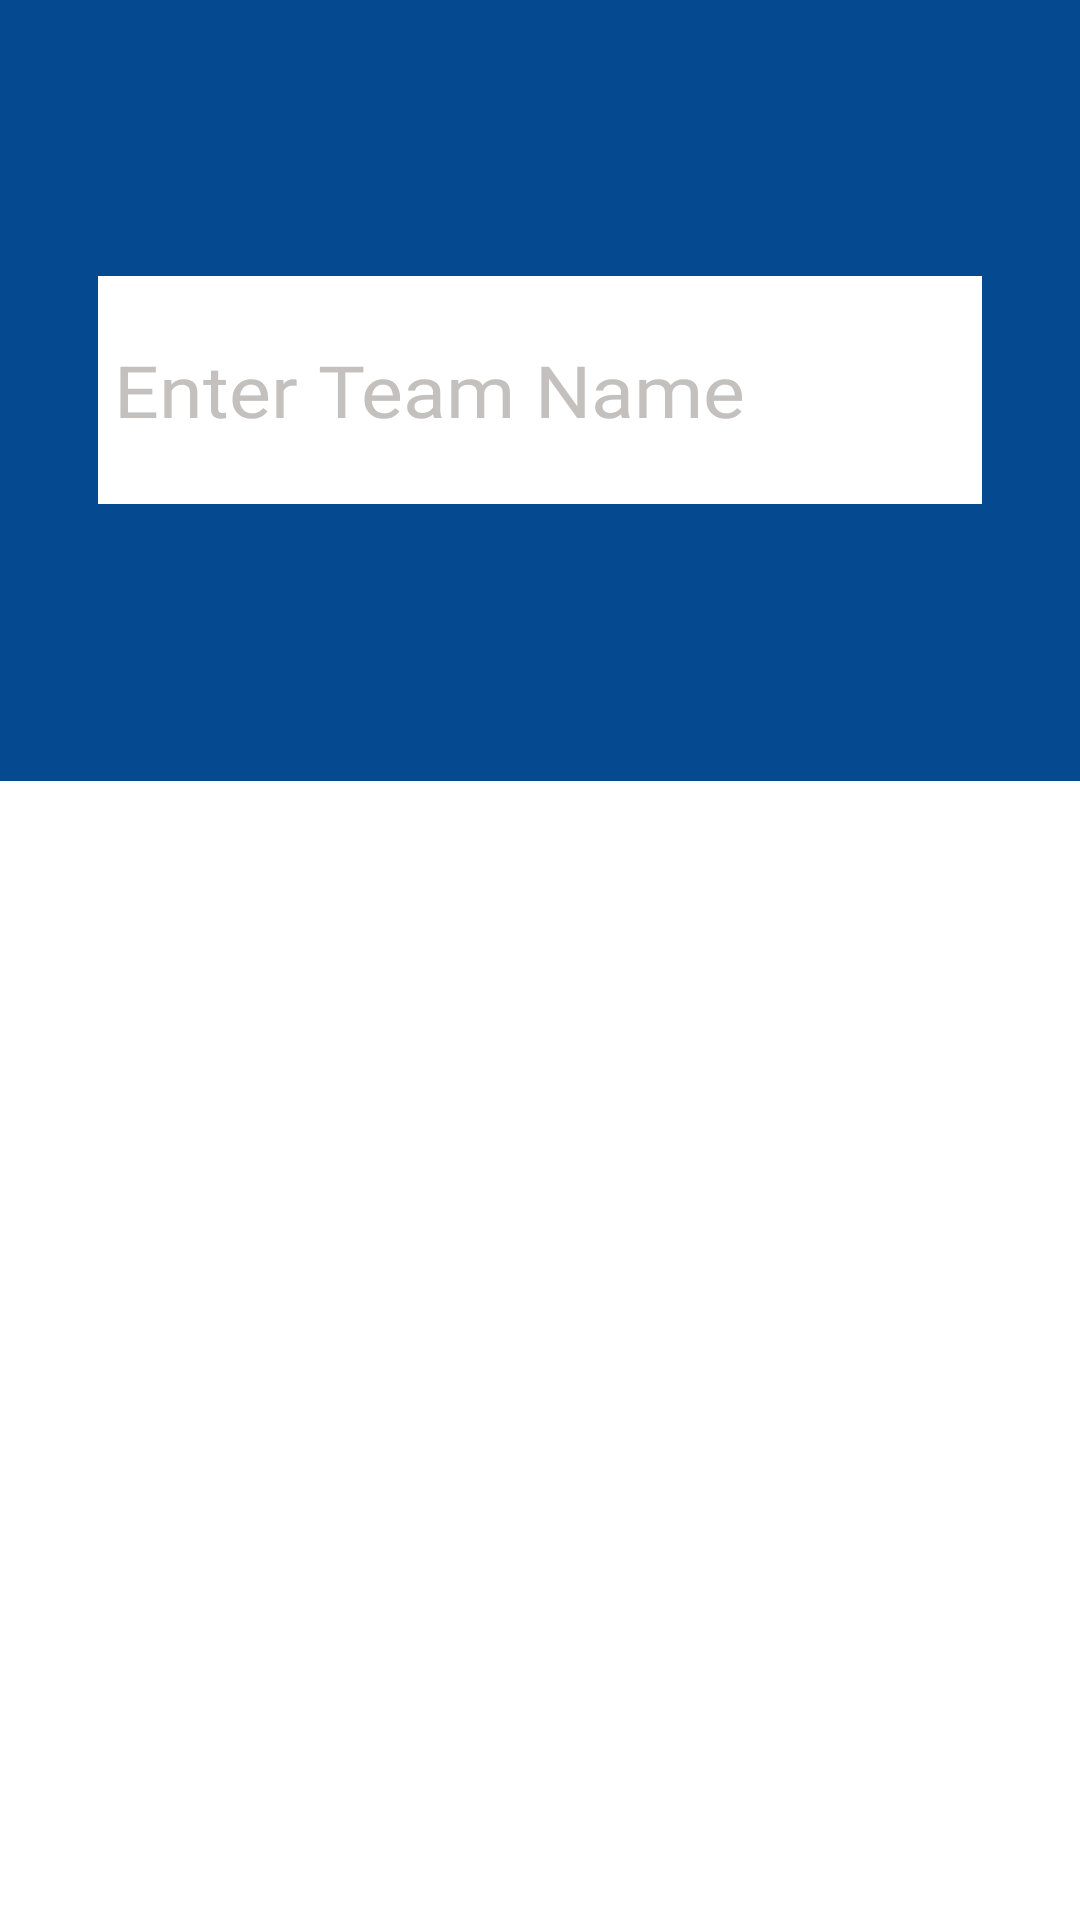

Android layout source for this screen:
<!-- AndroidManifest.xml: application theme Theme.BISMApp -->
<!-- res/layout/activity_create_team.xml -->
<?xml version="1.0" encoding="utf-8"?>
<androidx.constraintlayout.widget.ConstraintLayout xmlns:android="http://schemas.android.com/apk/res/android"
    xmlns:app="http://schemas.android.com/apk/res-auto"
    android:layout_width="match_parent"
    android:layout_height="match_parent"
    android:layout_gravity="center">

    <LinearLayout
        android:layout_width="match_parent"
        android:layout_height="match_parent"
        android:gravity="fill_horizontal"
        android:orientation="vertical"
        app:layout_constraintBottom_toBottomOf="parent"
        app:layout_constraintTop_toTopOf="parent">

        <LinearLayout
            android:id="@+id/blue_top"
            android:layout_width="match_parent"
            android:layout_height="wrap_content"
            android:layout_weight=".5"
            android:background="@color/bism_blue"
            android:gravity="center"
            android:orientation="horizontal"
            app:layout_constraintTop_toTopOf="parent">

            <LinearLayout
                android:id="@+id/linearLayout"
                android:layout_width="wrap_content"
                android:layout_height="wrap_content"
                android:layout_marginLeft="5dp"
                android:layout_marginRight="5dp"
                android:background="@color/white"
                android:gravity="center"
                android:orientation="horizontal"
                android:paddingLeft="5dp"
                android:paddingTop="10dp"
                android:paddingRight="5dp"
                android:paddingBottom="10dp"
                android:layout_margin="10dp"
                app:layout_constraintTop_toTopOf="parent">

                <EditText
                    android:id="@+id/create_teams"
                    android:layout_width="wrap_content"
                    android:layout_height="wrap_content"
                    android:layout_marginLeft="5dp"
                    android:layout_marginEnd="5dp"
                    android:layout_marginRight="5dp"
                    android:background="@color/white"
                    android:ellipsize="end"
                    android:fontFamily="@font/montserrat_bold"
                    android:gravity="center"
                    android:hint="@string/enter_team_name"
                    android:inputType="text"
                    android:maxLines="1"
                    android:singleLine="true"
                    android:textColor="@color/black"
                    android:textColorHint="@color/dark_gray"
                    android:textScaleX="1.1"
                    android:textSize="24sp" />

                <ImageView
                    android:id="@+id/imageView"
                    android:layout_width="wrap_content"
                    android:layout_height="wrap_content"
                    android:layout_marginLeft="8dp"
                    android:layout_marginRight="5dp"
                    app:srcCompat="@drawable/ic_edit_white_18dp" />
            </LinearLayout>
        </LinearLayout>

        <FrameLayout
            android:id="@+id/team_info_frag"
            android:layout_width="match_parent"
            android:layout_height="wrap_content"
            android:background="@color/whitesmoke"
            app:layout_constraintTop_toBottomOf="@+id/blue_top">

        </FrameLayout>

        <FrameLayout
            android:id="@+id/team_roster_frag"
            android:layout_width="match_parent"
            android:layout_height="100dp"
            android:layout_weight=".6"
            app:layout_constraintTop_toBottomOf="@id/team_info_frag">

        </FrameLayout>

        <FrameLayout
            android:id="@+id/okay_cancel_frag"
            android:layout_width="match_parent"
            android:layout_height="wrap_content"
            android:layout_weight=".25"
            android:layout_gravity="bottom"
            app:layout_constraintBottom_toBottomOf="parent"
            app:layout_constraintTop_toBottomOf="@id/team_roster_frag">

        </FrameLayout>

    </LinearLayout>


</androidx.constraintlayout.widget.ConstraintLayout>
<!-- resources referenced by this layout -->
<resources>
  <color name="bism_blue">#054990</color>
  <color name="black">#FF000000</color>
  <color name="dark_gray">#c4c0bd</color>
  <color name="white">#FFFFFFFF</color>
  <color name="whitesmoke">#dcdcdc</color>
  <!-- drawable ic_edit_white_18dp (drawable) -->
  <vector xmlns:android="http://schemas.android.com/apk/res/android"
      android:width="56dp"
      android:height="56dp"
      android:viewportWidth="24"
      android:viewportHeight="24">
    <path
        android:pathData="M3,17.25V21h3.75L17.81,9.94l-3.75,-3.75L3,17.25zM20.71,7.04c0.39,-0.39 0.39,-1.02 0,-1.41l-2.34,-2.34c-0.39,-0.39 -1.02,-0.39 -1.41,0l-1.83,1.83 3.75,3.75 1.83,-1.83z"
        android:fillColor="#ffffff"/>
  </vector>
  <string name="enter_team_name">Enter Team Name</string>
  <style name="Theme.BISMApp" parent="Theme.MaterialComponents.DayNight.DarkActionBar">
          
          <item name="colorPrimary">@color/bism_blue</item>
          <item name="colorPrimaryVariant">@color/bism_blue</item>
          <item name="colorOnPrimary">@color/white</item>
          
          <item name="colorSecondary">@color/whitesmoke</item>
          <item name="colorSecondaryVariant">@color/whitesmoke</item>
          <item name="colorOnSecondary">@color/black</item>
          
          <item name="android:statusBarColor" tools:targetApi="l">?attr/colorPrimaryVariant</item>
          
      </style>
</resources>
